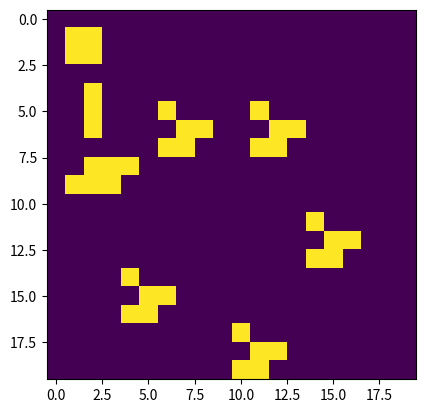

This figure's Python source: (Note: this script raises an exception after producing the figure.)
# We have for cells with ids 0, 1, 2, 3
cell_ids = [0, 1, 2, 3]

# The surfaces (resp. volumes and positions) are stored as a dictionary
# that maps to a cell id its measured surface (resp. volume and position)
surface = {
    0: 2,
    1: 4,
    2: 6,
    3: 8
}

volume = {
    0: 10,
    1: 20,
    2: 30,
    3: 40
}

position = {
    0: [1, 2],
    1: [2, 5],
    2: [0, 2],
    3: [3, 1],
    
}

cell_ids.append(4)
surface[4] = 10
volume[4] = 50
position[4] = [2, 1]

cells = {}
cells[0] = {}
cells[0]['surface'] = 2
cells[0]['volume'] = 10
cells[0]['position'] = [1, 2]
...
print(cells)

cells[1] = {}
cells[1]['surface'] = 4
cells[1]['volume'] = 20
cells[1]['position'] = [2, 5]
print(cells)

class Cell:
    '''
    <statment-1>
    ...
    <statment-n>
    '''
    ...

c = Cell()

c.surface = 10
c.volume = 50
c.position = [2, 1]

print(c.surface, c.volume, c.position)

pi = 3.14159265358979323846
class Cell:
    def sphericity(self):
        return pi**(1./3)*(6*self.volume)**(2./3)/self.surface

c = Cell()
c.surface = 10
c.volume = 50
print(c.sphericity())

c = Cell()
try:
    c.sphericity()
except Exception as e:
    print('the error was the following:')
    print(e)

class Cell:
    def sphericity(self):
        # Checking if the attributes do exist
        if hasattr(self, 'volume') and hasattr(self, 'surface'):
            return (pi**(1./3)*(6*self.volume)**(2./3))/self.surface
        else:
            # Sometimes it is better to let the error there to avoid
            # unseen errors. One way around it is to have warnings
            # though it is not great.
            import warnings
            warnings.warn('the volume and/or surface was not defined, returning 0')
            return 0

c = Cell()
c.sphericity()

c.volume = 1
c.surface = 6
c.sphericity()

def sphericity(volume, surface):
    return pi**(1./3)*(6*volume)**(2./3)/surface

curr_cell = 1
sphericity(volume[curr_cell], surface[curr_cell])

class Cell:
    def sphericity(self):
        return pi**(1./3)*(6*self.volume)**(2./3)/self.surface
    
    def __init__(self, surface=None, volume=None, position=[None, None]):
        self.surface = surface
        self.volume = volume
        self.position = position

c = Cell(surface=5, volume=10, position=[2, 3])
print(c.surface, c.volume, c.position)

class Cell:
    def __hidden_method(self):
        print("I'm the hidden method")
    
    def call_hidden(self):
        self.__hidden_method()
    
    def print_hidden(self):
        print(self.__hidden_attr)
    
    def sphericity(self):
        return pi**(1./3)*(6*self.volume)**(2./3)/self.surface
    
    def __init__(self, surface=None, volume=None, position=[None, None]):
        self.surface = surface
        self.volume = volume
        self.position = position
        self.__hidden_attr = "I'm the hidden attribute"

c = Cell(6, 1, [0, 0])
c.call_hidden()
try:
    c.__hidden_function()
except Exception as e:
    print('\nThe error was:')
    print(e)

print()
c.print_hidden()
try:
    print(c.__hidden_attr)
except Exception as e:
    print('\nThe error was:')
    print(e)

class Cell:
    def __str__(self):
        out = ('I am a cell with:\n'
               f'\tVolume  : {self.volume}\n'
               f'\tSurface : {self.surface}\n'
               f'\tPosition: {self.position}\n')
        return out
    
    def sphericity(self):
        return pi**(1./3)*(6*self.volume)**(2./3)/self.surface
    
    def __init__(self, surface=None, volume=None, position=[None, None]):
        self.surface = surface
        self.volume = volume
        self.position = position

c = Cell(6, 1, [0, 0])
print(c)

from scipy.signal import convolve2d
import numpy as np
import matplotlib.pyplot as plt
class GameOfLife:
    kernel = np.array([
        [1, 1, 1],
        [1, 0, 1],
        [1, 1, 1]
    ])
    def iteration(self):
        # Counting the neighbors
        nb_neighbs = convolve2d(self.current_state, self.kernel, boundary='wrap', mode='same')
        
        # Checking the rules:
        #   Any live cell with two or three live neighbours survives.
        #   Any dead cell with three live neighbours becomes a live cell.
        #   All other live cells die in the next generation. Similarly, all other dead cells stay dead.
        new_live  = ((nb_neighbs == 3) & (~self.current_state))
        new_live |= ((nb_neighbs == 3) | (nb_neighbs == 2)) & self.current_state
        self.current_state = new_live

    def plot(self):
        fig, ax = plt.subplots()
        ax.imshow(self.current_state, interpolation='nearest')
        ax.set_xticks([])
        ax.set_yticks([])
        plt.show()
    
    def __init__(self, initial_state):
        self.initial_state = initial_state
        self.current_state = initial_state

init_state = np.array(
[
[0, 0, 0, 0, 0, 0, 0, 0, 0, 0, 0, 0, 0, 0, 0, 0, 0, 0, 0, 0],
[0, 1, 1, 0, 0, 0, 0, 0, 0, 0, 0, 0, 0, 0, 0, 0, 0, 0, 0, 0],
[0, 1, 1, 0, 0, 0, 0, 0, 0, 0, 0, 0, 0, 0, 0, 0, 0, 0, 0, 0],
[0, 0, 0, 0, 0, 0, 0, 0, 0, 0, 0, 0, 0, 0, 0, 0, 0, 0, 0, 0],
[0, 0, 1, 0, 0, 0, 0, 0, 0, 0, 0, 0, 0, 0, 0, 0, 0, 0, 0, 0],
[0, 0, 1, 0, 0, 0, 1, 0, 0, 0, 0, 1, 0, 0, 0, 0, 0, 0, 0, 0],
[0, 0, 1, 0, 0, 0, 0, 1, 1, 0, 0, 0, 1, 1, 0, 0, 0, 0, 0, 0],
[0, 0, 0, 0, 0, 0, 1, 1, 0, 0, 0, 1, 1, 0, 0, 0, 0, 0, 0, 0],
[0, 0, 1, 1, 1, 0, 0, 0, 0, 0, 0, 0, 0, 0, 0, 0, 0, 0, 0, 0],
[0, 1, 1, 1, 0, 0, 0, 0, 0, 0, 0, 0, 0, 0, 0, 0, 0, 0, 0, 0],
[0, 0, 0, 0, 0, 0, 0, 0, 0, 0, 0, 0, 0, 0, 0, 0, 0, 0, 0, 0],
[0, 0, 0, 0, 0, 0, 0, 0, 0, 0, 0, 0, 0, 0, 1, 0, 0, 0, 0, 0],
[0, 0, 0, 0, 0, 0, 0, 0, 0, 0, 0, 0, 0, 0, 0, 1, 1, 0, 0, 0],
[0, 0, 0, 0, 0, 0, 0, 0, 0, 0, 0, 0, 0, 0, 1, 1, 0, 0, 0, 0],
[0, 0, 0, 0, 1, 0, 0, 0, 0, 0, 0, 0, 0, 0, 0, 0, 0, 0, 0, 0],
[0, 0, 0, 0, 0, 1, 1, 0, 0, 0, 0, 0, 0, 0, 0, 0, 0, 0, 0, 0],
[0, 0, 0, 0, 1, 1, 0, 0, 0, 0, 0, 0, 0, 0, 0, 0, 0, 0, 0, 0],
[0, 0, 0, 0, 0, 0, 0, 0, 0, 0, 1, 0, 0, 0, 0, 0, 0, 0, 0, 0],
[0, 0, 0, 0, 0, 0, 0, 0, 0, 0, 0, 1, 1, 0, 0, 0, 0, 0, 0, 0],
[0, 0, 0, 0, 0, 0, 0, 0, 0, 0, 1, 1, 0, 0, 0, 0, 0, 0, 0, 0]
]
)
plt.imshow(init_state, interpolation='nearest')

game_of_life = MyModel(init_state)
game_of_life.plot()

for i in range(10):
    game_of_life.iteration()
    game_of_life.plot()